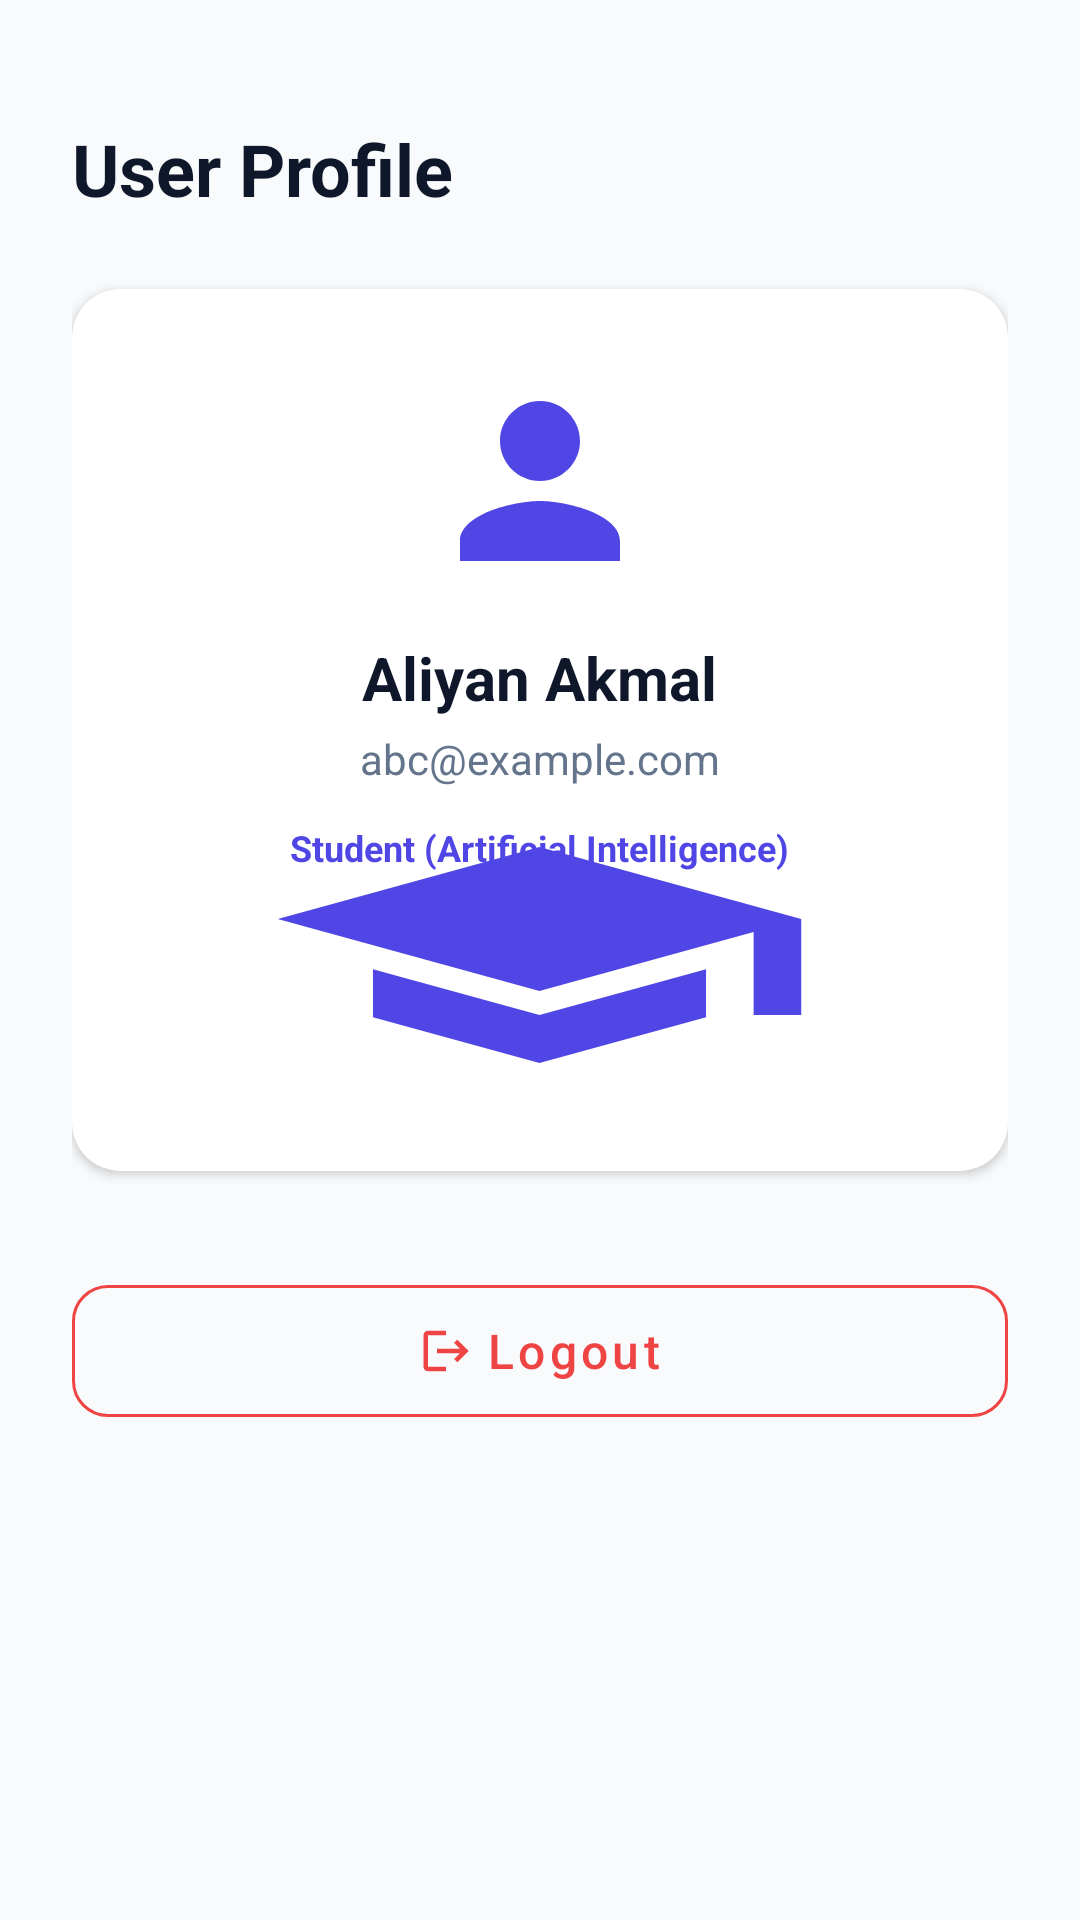

Reconstruct the res/layout file that produces this screen, plus the resources it refers to.
<!-- AndroidManifest.xml: application theme Theme.Begining -->
<!-- res/layout/activity_profile.xml -->
<?xml version="1.0" encoding="utf-8"?>
<LinearLayout xmlns:android="http://schemas.android.com/apk/res/android"
    xmlns:app="http://schemas.android.com/apk/res-auto"
    android:layout_width="match_parent"
    android:layout_height="match_parent"
    android:background="@color/background_color"
    android:orientation="vertical"
    android:padding="24dp">

    

    <TextView
        android:id="@+id/tvProfileTitle"
        android:layout_width="wrap_content"
        android:layout_height="wrap_content"
        android:layout_marginTop="16dp"
        android:text="@string/profile_title"
        android:textColor="@color/text_primary"
        android:textSize="24sp"
        android:textStyle="bold" />

    <com.google.android.material.card.MaterialCardView
        android:layout_width="match_parent"
        android:layout_height="wrap_content"
        android:layout_marginTop="24dp"
        app:cardBackgroundColor="@color/card_background"
        app:cardCornerRadius="16dp"
        app:cardElevation="2dp"
        app:strokeWidth="0dp">

        <LinearLayout
            android:layout_width="match_parent"
            android:layout_height="wrap_content"
            android:gravity="center_horizontal"
            android:orientation="vertical"
            android:padding="24dp">

            <ImageView
                android:id="@+id/imgProfileAvatar"
                android:layout_width="80dp"
                android:layout_height="80dp"
                android:contentDescription="@string/module_profile"
                android:src="@drawable/ic_person"
                app:tint="@color/primary_color" />

            <TextView
                android:id="@+id/tvProfileName"
                android:layout_width="wrap_content"
                android:layout_height="wrap_content"
                android:layout_marginTop="12dp"
                android:text="@string/profile_name"
                android:textColor="@color/text_primary"
                android:textSize="20sp"
                android:textStyle="bold" />

            <TextView
                android:id="@+id/tvProfileEmail"
                android:layout_width="wrap_content"
                android:layout_height="wrap_content"
                android:layout_marginTop="4dp"
                android:text="@string/profile_email"
                android:textColor="@color/text_secondary"
                android:textSize="14sp" />

            <TextView
                android:id="@+id/tvProfileRole"
                android:layout_width="wrap_content"
                android:layout_height="wrap_content"
                android:layout_marginTop="8dp"
                android:background="@drawable/ic_logo"
                android:paddingHorizontal="12dp"
                android:paddingVertical="4dp"
                android:text="@string/profile_role"
                android:textColor="@color/primary_color"
                android:textSize="12sp"
                android:textStyle="bold" />
        </LinearLayout>
    </com.google.android.material.card.MaterialCardView>

    <com.google.android.material.button.MaterialButton
        android:id="@+id/btnLogout"
        style="@style/Widget.MaterialComponents.Button.OutlinedButton"
        android:layout_width="match_parent"
        android:layout_height="56dp"
        android:layout_marginTop="32dp"
        android:text="@string/btn_logout"
        android:textAllCaps="false"
        android:textColor="@color/error_color"
        android:textSize="16sp"
        app:cornerRadius="12dp"
        app:icon="@drawable/ic_logout"
        app:iconGravity="textStart"
        app:iconTint="@color/error_color"
        app:strokeColor="@color/error_color" />

</LinearLayout>
<!-- resources referenced by this layout -->
<resources>
  <color name="background_color">#F8FAFC</color>
  <color name="card_background">#FFFFFF</color>
  <color name="error_color">#EF4444</color>
  <color name="primary_color">#4F46E5</color>
  <color name="text_primary">#0F172A</color>
  <color name="text_secondary">#64748B</color>
  <!-- drawable ic_logo (drawable) -->
  <vector xmlns:android="http://schemas.android.com/apk/res/android"
      android:width="96dp"
      android:height="96dp"
      android:viewportWidth="24"
      android:viewportHeight="24">
    <path
        android:fillColor="@color/primary_color"
        android:pathData="M12,3L1,9L12,15L21,10.09V17H23V9M5,13.18V17.18L12,21L19,17.18V13.18L12,17L5,13.18Z"/>
  </vector>
  <!-- drawable ic_logout (drawable) -->
  <vector xmlns:android="http://schemas.android.com/apk/res/android"
      android:width="24dp"
      android:height="24dp"
      android:viewportWidth="24"
      android:viewportHeight="24">
    <path
        android:fillColor="@color/error_color"
        android:pathData="M17,7L15.59,8.41L18.17,11H8V13H18.17L15.59,15.58L17,17L22,12L17,7ZM4,5H12V3H4C2.9,3 2,3.9 2,5V19C2,20.1 2.9,21 4,21H12V19H4V5Z"/>
  </vector>
  <!-- drawable ic_person (drawable) -->
  <vector xmlns:android="http://schemas.android.com/apk/res/android"
      android:width="24dp"
      android:height="24dp"
      android:viewportWidth="24"
      android:viewportHeight="24">
    <path
        android:fillColor="@color/text_secondary"
        android:pathData="M12,12C14.21,12 16,10.21 16,8C16,5.79 14.21,4 12,4C9.79,4 8,5.79 8,8C8,10.21 9.79,12 12,12ZM12,14C9.33,14 4,15.34 4,18V20H20V18C20,15.34 14.67,14 12,14Z"/>
  </vector>
  <string name="btn_logout">Logout</string>
  <string name="module_profile">Profile</string>
  <string name="profile_email">abc@example.com</string>
  <string name="profile_name">Aliyan Akmal</string>
  <string name="profile_role">Student (Artificial Intelligence)</string>
  <string name="profile_title">User Profile</string>
  <style name="Theme.Begining" parent="Base.Theme.Begining" />
  <style name="Base.Theme.Begining" parent="Theme.Material3.DayNight.NoActionBar">
          <item name="colorPrimary">@color/primary_color</item>
          <item name="colorPrimaryDark">@color/primary_dark</item>
          <item name="colorAccent">@color/accent_color</item>
          <item name="android:windowBackground">@color/background_color</item>
      </style>
  <color name="primary_dark">#3730A3</color>
  <color name="accent_color">#06B6D4</color>
</resources>
